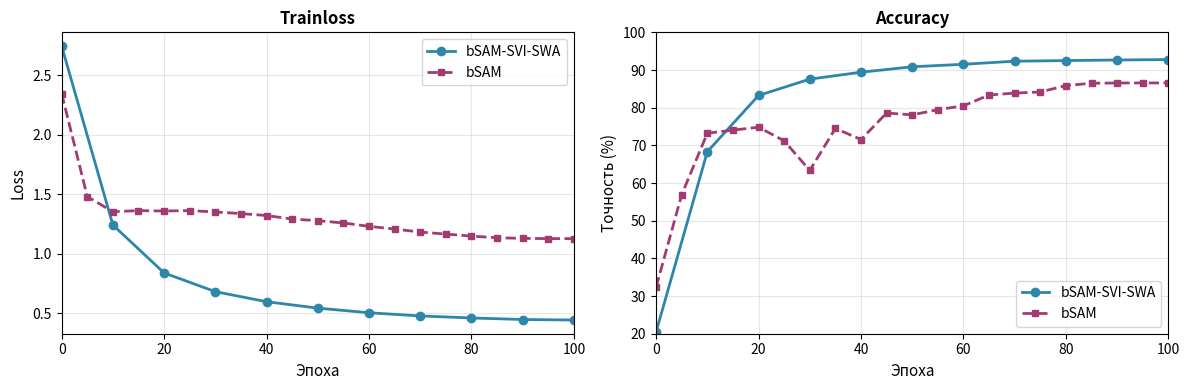

Source code (Python):
import matplotlib.pyplot as plt
import numpy as np

# Данные для bSAM-SVI-SWA (каждые 10 эпох)
epochs_swa = [0, 10, 20, 30, 40, 50, 60, 70, 80, 90, 100]
loss_swa = [2.7462, 1.2423, 0.8394, 0.6822, 0.5977, 0.5439, 0.5049, 0.4781, 0.4610, 0.4481, 0.4438]
acc_swa = [20.47, 68.32, 83.24, 87.58, 89.41, 90.86, 91.52, 92.34, 92.50, 92.66, 92.77]

# Данные для bSAM (каждые 5 эпох для наглядности)
epochs_b = list(range(0, 101, 5))
loss_b = [2.347, 1.481, 1.354, 1.363, 1.360, 1.363, 1.352, 1.338, 1.322, 1.292, 1.279, 1.259, 1.231, 1.208, 1.183, 1.166, 1.149, 1.135, 1.130, 1.128, 1.128]
acc_b = [32.37, 56.91, 73.22, 74.04, 74.82, 71.20, 63.34, 74.50, 71.55, 78.58, 78.09, 79.48, 80.50, 83.37, 83.87, 84.17, 85.86, 86.49, 86.55, 86.57, 86.57]

# Создаем график
fig, (ax1, ax2) = plt.subplots(1, 2, figsize=(12, 4))

# График функции потерь
ax1.plot(epochs_swa, loss_swa, 'o-', linewidth=2, markersize=6, label='bSAM-SVI-SWA', color='#2E86AB')
ax1.plot(epochs_b, loss_b, 's--', linewidth=2, markersize=5, label='bSAM', color='#A23B72')
ax1.set_xlabel('Эпоха', fontsize=11)
ax1.set_ylabel('Loss', fontsize=11)
ax1.set_title('Trainloss', fontsize=12, fontweight='bold')
ax1.grid(True, alpha=0.3)
ax1.legend(fontsize=10)
ax1.set_xlim([0, 100])

# График точности
ax2.plot(epochs_swa, acc_swa, 'o-', linewidth=2, markersize=6, label='bSAM-SVI-SWA', color='#2E86AB')
ax2.plot(epochs_b, acc_b, 's--', linewidth=2, markersize=5, label='bSAM', color='#A23B72')
ax2.set_xlabel('Эпоха', fontsize=11)
ax2.set_ylabel('Точность (%)', fontsize=11)
ax2.set_title('Accuracy', fontsize=12, fontweight='bold')
ax2.grid(True, alpha=0.3)
ax2.legend(fontsize=10)
ax2.set_xlim([0, 100])
ax2.set_ylim([20, 100])

plt.tight_layout()
plt.show()